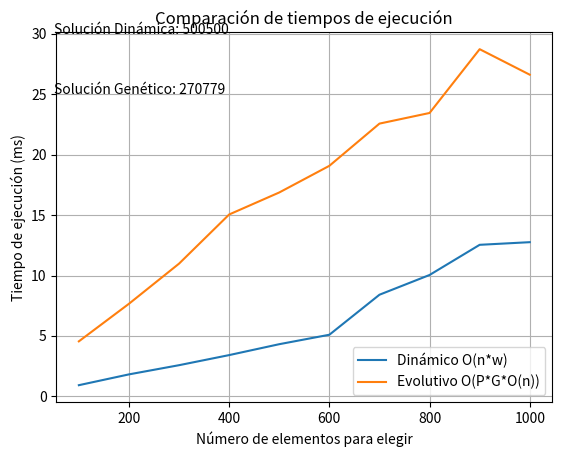

This chart was generated by the following Python code:
import time
import matplotlib.pyplot as plt
import numpy as np
import random
from typing import List


def fitness(individual: List[int], weights: List[int], values: List[int], capacity: int) -> int:
    total_value = 0
    total_weight = 0
    for i in range(len(individual)):
        if individual[i] == 1:
            total_value += values[i]
            total_weight += weights[i]
            if total_weight > capacity:
                return 0
    return total_value

# Operador de selección
def selection(population: List[List[int]], weights: List[int], values: List[int], capacity: int) -> List[List[int]]:
    fitness_scores = [fitness(individual, weights, values, capacity) for individual in population]
    total_fitness = sum(fitness_scores)
    probabilities = [score / total_fitness for score in fitness_scores]
    selected_population = random.choices(population, probabilities, k=len(population))
    return selected_population

# Operador de cruce
def crossover(parent1: List[int], parent2: List[int]) -> List[int]:
    crossover_point = random.randint(1, len(parent1) - 1)
    child = parent1[:crossover_point] + parent2[crossover_point:]
    return child

# Operador de mutación
def mutation(individual: List[int], mutation_rate: float) -> List[int]:
    mutated_individual = individual.copy()
    for i in range(len(mutated_individual)):
        if random.random() < mutation_rate:
            mutated_individual[i] = 1 - mutated_individual[i]
    return mutated_individual

# Algoritmo genético
def genetic_algorithm(weights: List[int], values: List[int], capacity: int, population_size: int, num_generations: int, mutation_rate: float) -> int:
    population = []
    for _ in range(population_size):
        individual = [random.randint(0, 1) for _ in range(len(weights))]
        population.append(individual)

    for _ in range(num_generations):
        population = selection(population, weights, values, capacity)
        new_population = []
        while len(new_population) < population_size:
            parent1 = random.choice(population)
            parent2 = random.choice(population)
            child = crossover(parent1, parent2)
            child = mutation(child, mutation_rate)
            new_population.append(child)
        population = new_population

    best_individual = max(population, key=lambda individual: fitness(individual, weights, values, capacity))
    return fitness(best_individual, weights, values, capacity)

def measure_execution_time(examples: List[dict]) -> List[float]:
    execution_times = []
    for example in examples:
        weights = example['weights']
        values = example['values']
        capacity = example['capacity']
        population_size = example['population_size']
        num_generations = example['num_generations']
        mutation_rate = example['mutation_rate']
        
        start_time = time.time()
        total = genetic_algorithm(weights, values, capacity, population_size, num_generations, mutation_rate)
        end_time = time.time()
        
        execution_times.append((end_time - start_time) * 1000)
    return [execution_times, total]

# Dynamic programming solution
def knapsack(weights: List[int], values: List[int], capacity: int) -> int:
    """
    A function to solve the 0/1 knapsack problem using dynamic programming.

    Parameters:
    + weights (List[int]): List of weights of items.
    + values (List[int]): List of values of items.
    + capacity (int): Maximum capacity of the knapsack.

    Returns:
    + int: Maximum value that can be obtained.
    """

    # Number of items
    n = len(weights)
    # Creating DP matrix
    dp = [[0] * (capacity + 1) for _ in range(n + 1)]

    # Iterate through each item
    for i in range(1, n + 1):
        # Iterate through each capacity
        for w in range(1, capacity + 1):
            # If the weight of the current item is less than or equal to the capacity
            if weights[i - 1] <= w:
                # We have two choices:
                # 1. Take the current item and add its value to the value of the knapsack with reduced capacity
                # 2. Do not take the current item
                # -> We chose the option that maximizes the total output
                dp[i][w] = max(
                    values[i - 1] + dp[i - 1][w - weights[i - 1]], dp[i - 1][w]
                )

            else:
                # If the weight of the current item is greater than the capacity,
                # we cannot take it, so we just use the value of the knapsack without the current item
                dp[i][w] = dp[i - 1][w]

    # The maximum value will be stored in the bottom-right cell of the table
    return dp[n][capacity]


def measure_execution_time_knapsack(examples: List[dict]) -> List[float]:
    execution_times = []
    for example in examples:
        weights = example['weights']
        values = example['values']
        capacity = example['capacity']
        
        start_time = time.time()
        total = knapsack(weights, values, capacity)
        end_time = time.time()
        
        execution_times.append((end_time - start_time) * 1000)
    return [execution_times, total]

capacity = 50
population_size = 20
num_generations = 10
mutation_rate = 0.05


def generate_sequence(start, end, step):
    sequence = []
    for i in range(start, end+1, step):
        avg = 50 // i
        remainder = 50 % i
        numbers = [avg + (1 if j < remainder else 0) for j in range(i)]
        counts = list(range(1, i+1))
        sequence.append([numbers, counts])
    return sequence

sequence = generate_sequence(100, 1000, 100)

examplesDina =  [
    {'weights': sequence[i][0], 'values': sequence[i][1], 'capacity': capacity} for i in range(len(sequence))
]
execution_timesDina = measure_execution_time_knapsack(examplesDina)
print(execution_timesDina)

examplesEvo =  [
    {'weights': sequence[i][0], 'values': sequence[i][1], 'capacity': capacity, 'population_size': population_size, 'num_generations': num_generations, 'mutation_rate': mutation_rate} for i in range(len(sequence))
]


# print(len(sequence[1][0]))

execution_timesEvolutivo = measure_execution_time(examplesEvo)
print(execution_timesEvolutivo)


x_values = [len(sequence[i][0]) for i in range(len(sequence))]

plt.plot(x_values, execution_timesDina[0], label='Dinámico O(n*w)')
plt.plot(x_values, execution_timesEvolutivo[0], label='Evolutivo O(P*G*O(n))')
plt.xlabel('Número de elementos para elegir')
plt.ylabel('Tiempo de ejecución (ms)')
plt.title('Comparación de tiempos de ejecución')
plt.text(50, 30, f'Solución Dinámica: {int(execution_timesDina[1])}')
plt.text(50, 25, f'Solución Genético: {int(execution_timesEvolutivo[1])}')
plt.grid(True)
plt.legend()
plt.show()